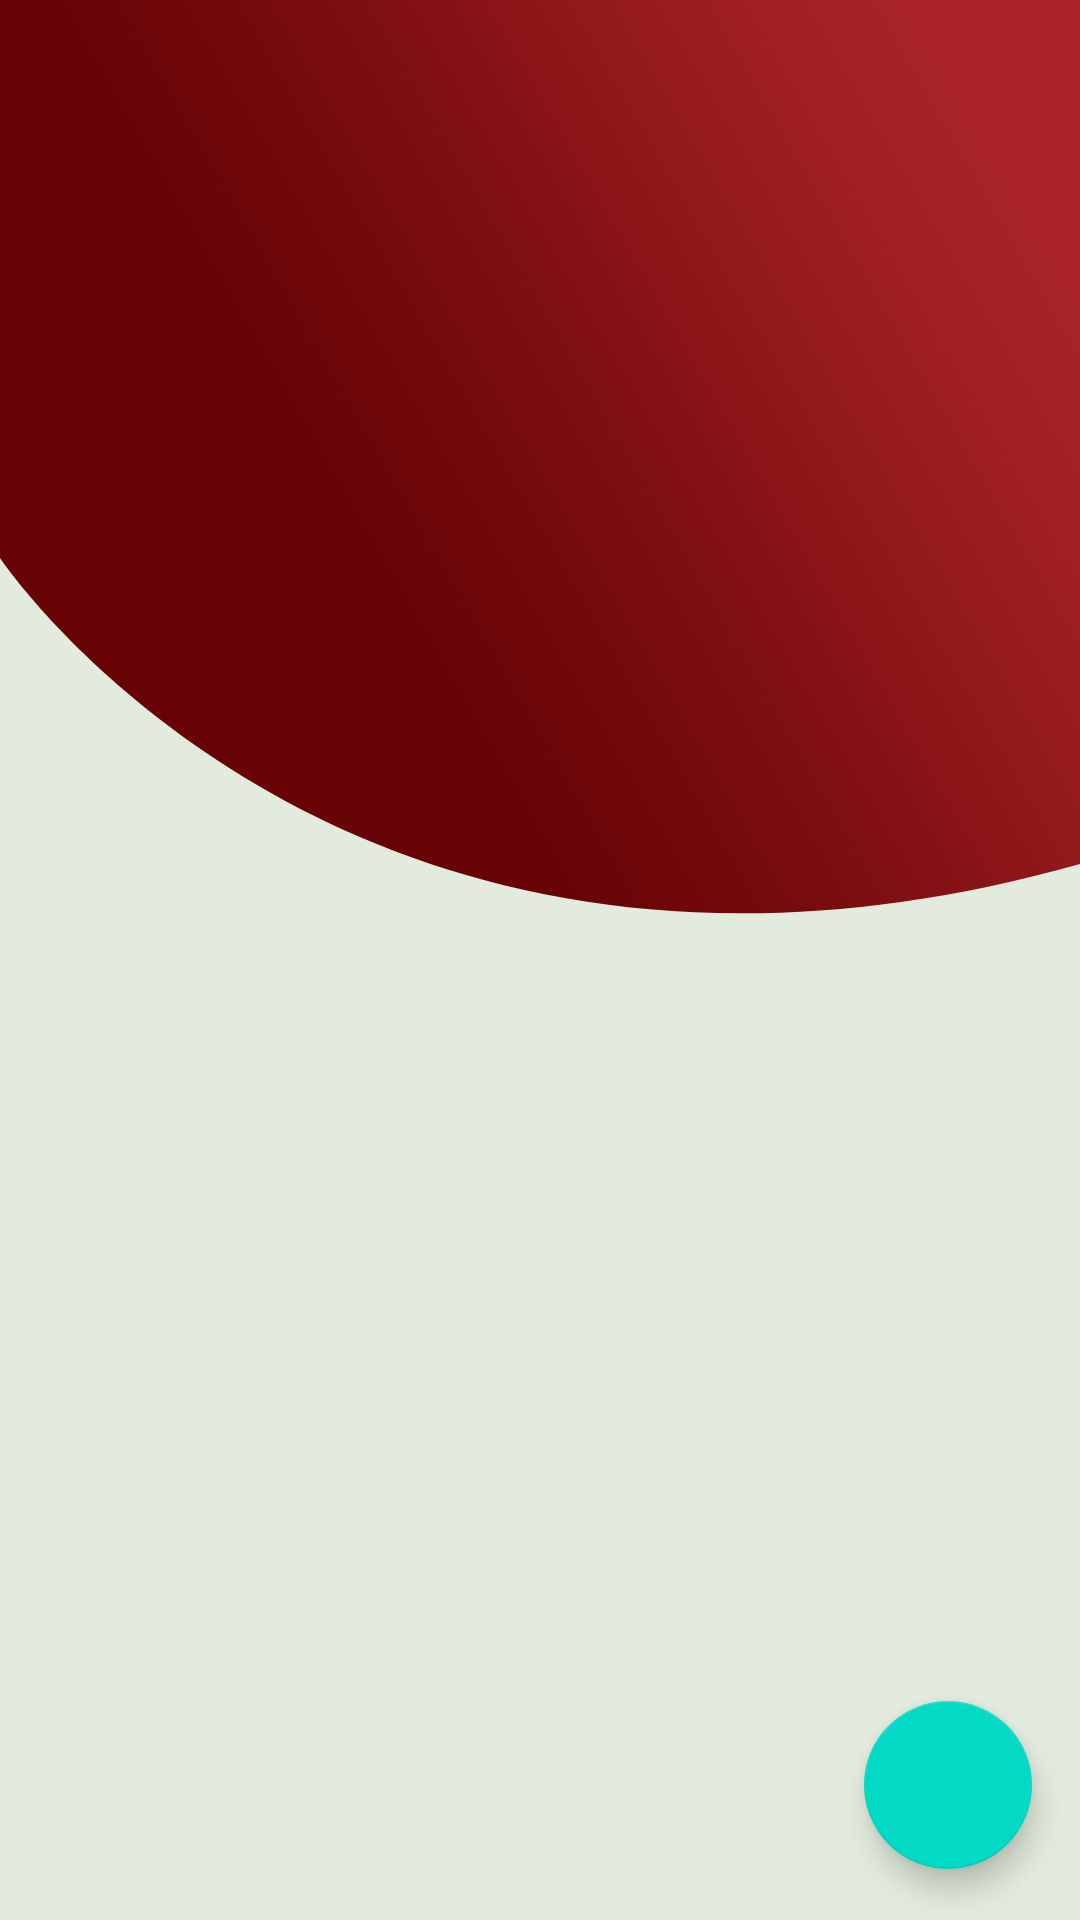

Here is an Android app screen rendered from its layout file. Give the layout XML and the strings, colors and styles it references.
<!-- AndroidManifest.xml: application theme Theme.YallaTour -->
<!-- res/layout/activity_admin_show_nearby.xml -->
<?xml version="1.0" encoding="utf-8"?>
<androidx.constraintlayout.widget.ConstraintLayout xmlns:android="http://schemas.android.com/apk/res/android"
    xmlns:app="http://schemas.android.com/apk/res-auto"
    xmlns:tools="http://schemas.android.com/tools"
    android:layout_width="match_parent"
    android:background="@drawable/bg"
    android:layout_height="match_parent"
    tools:context="dashboard.ShowNearbyActivity">

    <androidx.recyclerview.widget.RecyclerView
        android:id="@+id/recyclerView"
        android:layout_width="0dp"
        android:layout_height="0dp"
        android:layout_marginStart="1dp"
        android:layout_marginTop="1dp"
        android:layout_marginEnd="1dp"
        android:layout_marginBottom="1dp"
        app:layout_constraintBottom_toBottomOf="parent"
        app:layout_constraintEnd_toEndOf="parent"
        app:layout_constraintStart_toStartOf="parent"
        app:layout_constraintTop_toTopOf="parent">

    </androidx.recyclerview.widget.RecyclerView>

    <com.google.android.material.floatingactionbutton.FloatingActionButton
        android:id="@+id/floatingActionButton3"
        android:layout_width="wrap_content"
        android:layout_height="wrap_content"
        android:layout_marginEnd="16dp"
        android:layout_marginBottom="16dp"

        android:clickable="true"
        android:onClick="toAddNearby"
        app:layout_constraintBottom_toBottomOf="@+id/recyclerView"
        app:layout_constraintEnd_toEndOf="parent"
        app:srcCompat="@drawable/ic_baseline_add_24" />
</androidx.constraintlayout.widget.ConstraintLayout>
<!-- resources referenced by this layout -->
<resources>
  <!-- drawable bg: png bitmap (drawable-v24, 44056 bytes) -->
  <style name="Theme.YallaTour" parent="Theme.MaterialComponents.DayNight.DarkActionBar">
          
          <item name="colorPrimary">@color/background</item>
          <item name="colorPrimaryVariant">@color/background</item>
          <item name="textAppearanceBodySmall">@style/TextAppearance.Material3.BodySmall</item>
          <item name="textAppearanceBodyLarge">@style/TextAppearance.Material3.BodyLarge</item>
          <item name="textAppearanceTitleMedium">@style/TextAppearance.Material3.TitleMedium</item>
          <item name="shapeAppearanceCornerExtraSmall">
              @style/ShapeAppearance.Material3.Corner.ExtraSmall
          </item>
          <item name="textAppearanceLabelLarge">@style/TextAppearance.Material3.LabelLarge</item>
          <item name="colorSurfaceVariant">@color/white</item>
          <item name="colorTertiaryContainer">@color/primary_green</item>
  
          <item name="colorOnPrimary">@color/white</item>
          
          <item name="colorSecondary">@color/teal_200</item>
          <item name="colorSecondaryVariant">@color/teal_700</item>
          <item name="colorOnSecondary">@color/black</item>
          
          <item name="android:statusBarColor">?attr/colorPrimaryVariant</item>
          
          <item name="fontFamily">@font/rubik_regular</item>
          <item name="android:textSize">@dimen/text_16</item>
  
      </style>
  <color name="background">#670305</color>
  <color name="white">#FFFFFFFF</color>
  <color name="primary_green">#048115</color>
  <color name="teal_200">#FF03DAC5</color>
  <color name="teal_700">#FF018786</color>
  <color name="black">#FF000000</color>
  <dimen name="text_16">16sp</dimen>
</resources>
